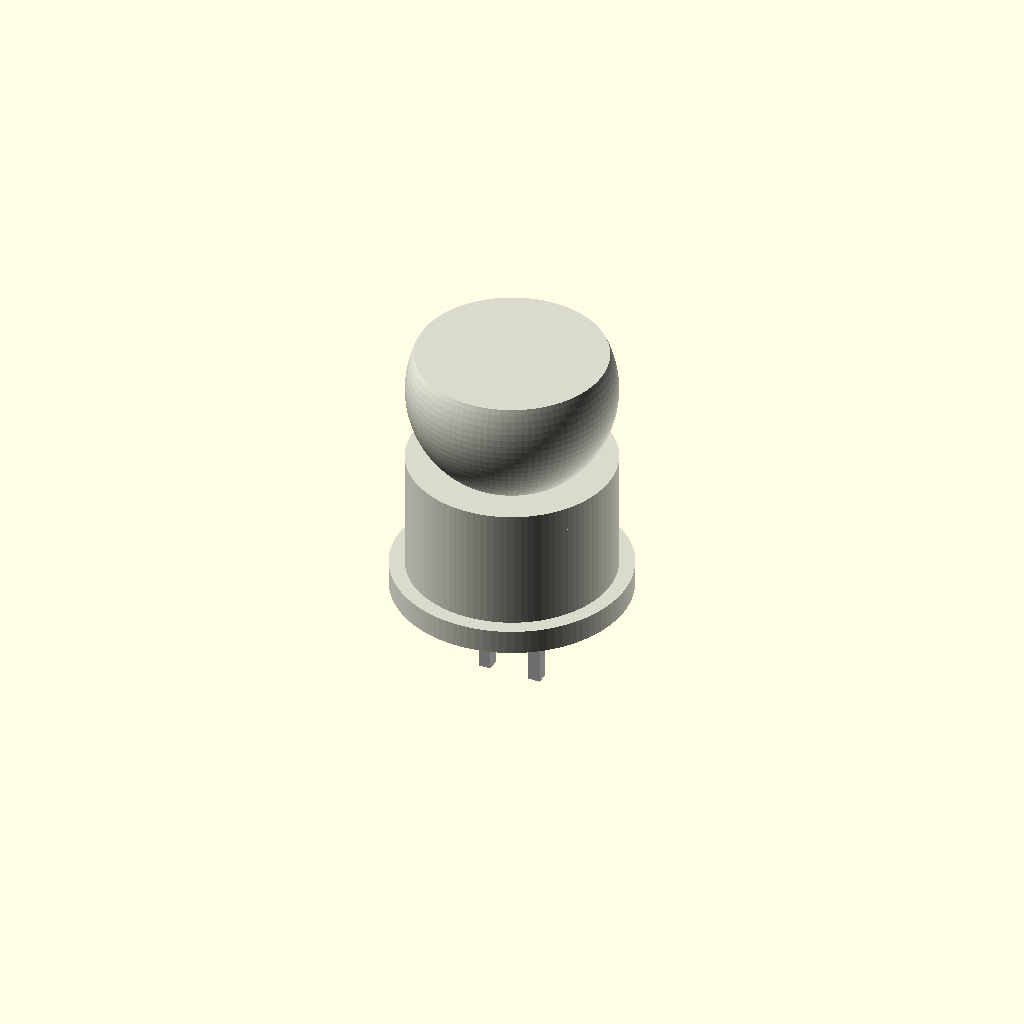
Cell 1 — every parameter at its default value.
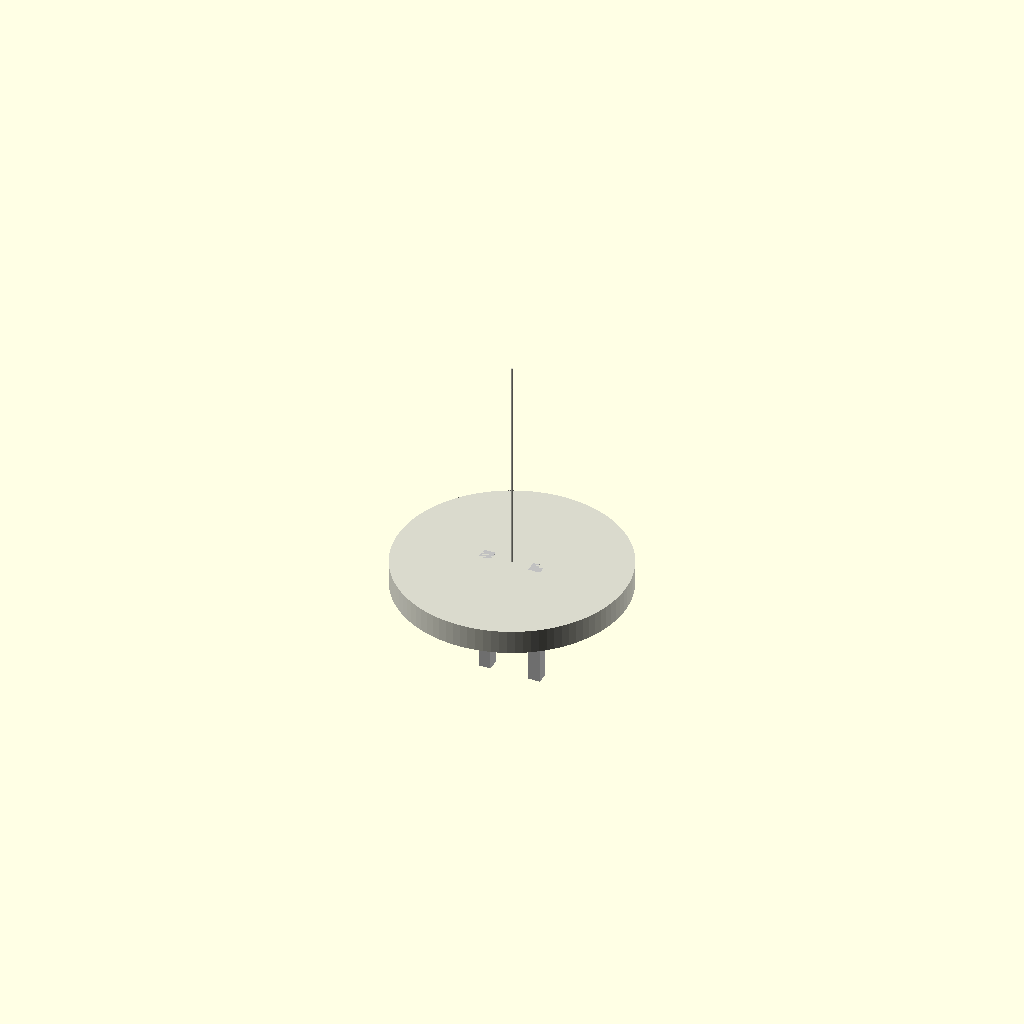
Cell 2 — led_diameter_mm set to 0.1, the other parameters unchanged.
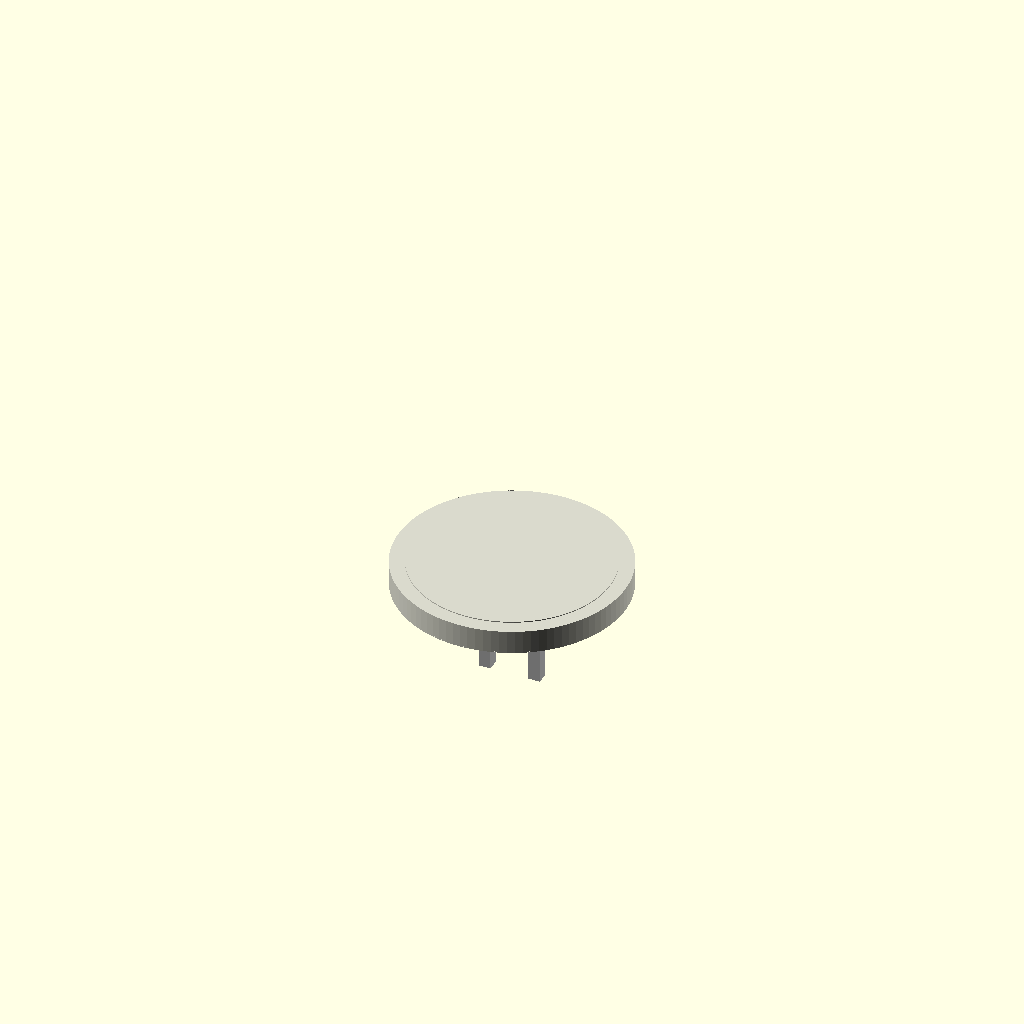
Cell 3: body_height_mm = 0.1 (everything else at default).
All cells are drawn from one camera (rotation 55°, 0°, 25°, orthographic, colour scheme Cornfield), so only the parameter changes between them.
The OpenSCAD source (results/craft/scad/led__LED10mm.scad):
// Parameters
led_diameter_mm = 10.0; //[5.0:20.0:0.1]
body_height_mm = 11.0; //[5.5:22.0:0.1]
through_hole = 1; //[0:1:1]
lead_count = 2; //[2:2:1]
lead_length_mm = 5.0; //[2.5:10.0:0.1]
lead_pitch_mm = 2.54; //[1.27:5.08:0.01]
lead_thickness_mm = 0.6; //[0.3:1.2:0.05]
rim_thickness_mm = 1.2; //[0.6:2.4:0.05]
rim_diameter_mm = 11.5; //[10.0:23.0:0.1]
eps_mm = 0.2; //[0.05:0.5:0.01]

// Rendering
$fn = 96;

// Derived
led_r = led_diameter_mm/2;
rim_r = rim_diameter_mm/2;

// Lens/body proportions (param-driven by body_height_mm)
lens_h = min(led_r, body_height_mm * 0.55);   // domed portion height
cyl_h  = max(0, body_height_mm - lens_h);     // straight portion height

// Structural overlap: enforce 1–2mm overlap for guaranteed attachment
overlap = 1.2;

module LED10mm() {
  union() {

    // LED epoxy body (rim + cylinder + dome) as ONE connected solid
    color([0.85, 0.85, 0.8])
    union() {

      // Rim flange at base: z = 0 .. rim_thickness_mm
      translate([0, 0, rim_thickness_mm/2])
        cylinder(r=rim_r, h=rim_thickness_mm, center=true);

      // Cylindrical body: starts at rim top, overlaps into rim
      if (cyl_h > 0)
        translate([0, 0, rim_thickness_mm + cyl_h/2 - overlap/2])
          cylinder(r=led_r, h=cyl_h + overlap, center=true);

      // Domed lens: intersects the cylinder by 'overlap'
      dome_base_z = rim_thickness_mm + cyl_h - overlap;

      translate([0, 0, dome_base_z])
        intersection() {
          scale([1, 1, lens_h/led_r])
            translate([0, 0, led_r])
              sphere(r=led_r);

          translate([0, 0, (lens_h + 2)/2])
            cube([2*led_r + 4, 2*led_r + 4, lens_h + 2], center=true);
        }
    }

    // Leads (pins): MUST physically penetrate the underside of the rim by 'overlap'
    if (through_hole == 1)
      color("Silver")
      union() {
        lead_h  = lead_length_mm + overlap;                 // total lead solid height
        // Place lead so its TOP is at z = overlap (inside rim), guaranteeing intersection.
        // With center=true, top = lead_zc + lead_h/2 => set to overlap.
        lead_zc = overlap - lead_h/2;

        translate([-lead_pitch_mm/2, 0, lead_zc])
          cube([lead_thickness_mm, lead_thickness_mm, lead_h], center=true);

        translate([ lead_pitch_mm/2, 0, lead_zc])
          cube([lead_thickness_mm, lead_thickness_mm, lead_h], center=true);
      }
  }
}

// Assembly
LED10mm();
Customizer parameters (derived from the source; name, type, default, range or options):
led_diameter_mm: number, default 10, range 0.1 to 5, step 20
body_height_mm: number, default 11, range 0.1 to 5.5, step 22
through_hole: number, default 1, range 0 to 1, step 1
lead_count: number, default 2, range 1 to 2, step 2
lead_length_mm: number, default 5, range 0.1 to 2.5, step 10
lead_pitch_mm: number, default 2.54, range 0.01 to 1.27, step 5.08
lead_thickness_mm: number, default 0.6, range 0.05 to 0.3, step 1.2
rim_thickness_mm: number, default 1.2, range 0.05 to 0.6, step 2.4
rim_diameter_mm: number, default 11.5, range 0.1 to 10, step 23
eps_mm: number, default 0.2, range 0.01 to 0.05, step 0.5
overlap: number, default 1.2
